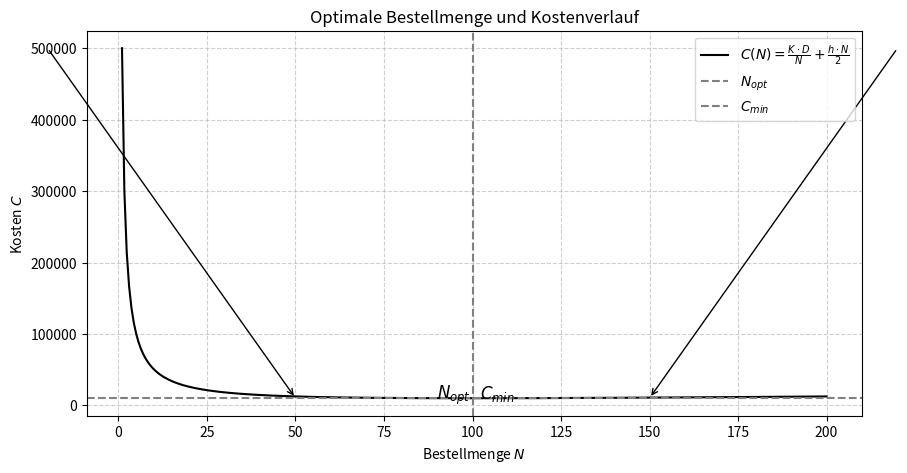

Write Python code to recreate this figure.
#from pa_nemo.nemoqueue.batch_forecasting_logic import *

import numpy as np
import matplotlib.pyplot as plt

# Parameter der EOQ-Kostenfunktion
K = 100   # Bestellfixkosten
D = 5000  # Jahresbedarf
h = 100     # Lagerkosten pro Einheit
N_values = np.linspace(1, 200, 300)  # Wertebereich für die Bestellmenge

# Kostenfunktion
C_values = (K * D / N_values) + (h * N_values / 2)

# Optimale Bestellmenge berechnen (EOQ-Formel)
N_opt = np.sqrt((2 * K * D) / h)
C_min = (K * D / N_opt) + (h * N_opt / 2)

# Plot erstellen
plt.figure(figsize=(10, 5))
plt.plot(N_values, C_values, label=r'$C(N) = \frac{K \cdot D}{N} + \frac{h \cdot N}{2}$', color='black')

# Markierungen hinzufügen
plt.axvline(N_opt, linestyle="dashed", color="gray", label=r'$N_{opt}$')
plt.axhline(C_min, linestyle="dashed", color="gray", label=r'$C_{min}$')

# Achsenbeschriftungen
plt.xlabel("Bestellmenge $N$")
plt.ylabel("Kosten $C$")
plt.title("Optimale Bestellmenge und Kostenverlauf")

# Textlabels für Markierungen
plt.text(N_opt + 2, C_min + 20, r"$C_{min}$", fontsize=12)
plt.text(N_opt - 10, min(C_values) + 50, r"$N_{opt}$", fontsize=12)

# Pfeile für die Richtungen der Kostenentwicklung
plt.annotate("", xy=(N_opt - 50, C_min + 100), xytext=(N_opt - 120, max(C_values) - 200),
             arrowprops=dict(arrowstyle="->", color="black"))
plt.annotate("", xy=(N_opt + 50, C_min + 100), xytext=(N_opt + 120, max(C_values) - 200),
             arrowprops=dict(arrowstyle="->", color="black"))

# Grid und Legende
plt.grid(True, linestyle="--", alpha=0.6)
plt.legend()

# Speichern als PNG
plt.savefig("Kostenverlauf.png", dpi=300)

# Anzeigen
plt.show()